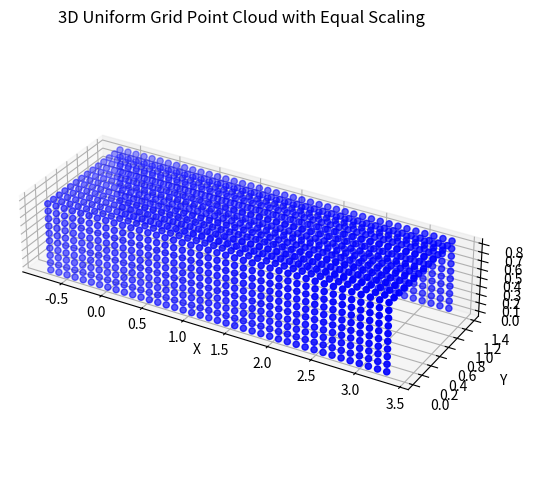

Source code (Python):
import numpy as np
import matplotlib.pyplot as plt
from mpl_toolkits.mplot3d import Axes3D

#belief update only points in fov

def generate_uniform_grid(w, l, h, offset_x=0.0, offset_y=0.0, offset_z=0.0, scale=10):
    # Generate uniform grid coordinates for left and right sides (XZ planes)
    num_points_x = max(round(w * scale), 10)
    num_points_z = max(round(h * scale), 10)

    x_left, z_left = np.meshgrid(np.linspace(0, w, num_points_x),
                                 np.linspace(0, h, num_points_z))
    x_right, z_right = np.meshgrid(np.linspace(0, w, num_points_x),
                                   np.linspace(0, h, num_points_z))

    # Generate uniform grid coordinates on the top face (XY plane)
    x_top, y_top = np.meshgrid(np.linspace(0, w, num_points_x),
                               np.linspace(0, l, round(l * scale)))

    left_points = np.column_stack((x_left.flatten(), np.zeros(num_points_x * num_points_z), z_left.flatten()))
    right_points = np.column_stack((x_right.flatten(), np.ones(num_points_x * num_points_z) * l, z_right.flatten()))
    top_points = np.column_stack((x_top.flatten(), y_top.flatten(), np.ones(num_points_x * round(l * scale)) * h))

    # Combine all points into a single array
    all_points = np.vstack((left_points, right_points, top_points))

    # Apply offsets
    all_points[:, 0] += offset_x
    all_points[:, 1] += offset_y
    all_points[:, 2] += offset_z

    # Remove duplicate points
    unique_points, unique_indices = np.unique(all_points, axis=0, return_index=True)

    return unique_points

# Dimensions of the rectangle
w = 1.4
l = 4
h = 0.8
scale = 10

# # Generate uniform grid point clouds for each face
# left_points, right_points, top_points = generate_uniform_grid(w, l, h, num_points_x, num_points_y, num_points_z)

# # Plotting all faces on the same graph with different colors
# fig = plt.figure(figsize=(8, 6))
# ax = fig.add_subplot(111, projection='3d')

# # Plot points for left side (blue)
# ax.scatter(left_points[:, 0], left_points[:, 1], left_points[:, 2], c='b', marker='o', label='Left Side')
# # Plot points for right side (red)
# ax.scatter(right_points[:, 0], right_points[:, 1], right_points[:, 2], c='r', marker='o', label='Right Side')
# # Plot points for top face (green)
# ax.scatter(top_points[:, 0], top_points[:, 1], top_points[:, 2], c='g', marker='o', label='Top Face')

# # Set labels and title
# ax.set_xlabel('X')
# ax.set_ylabel('Y')
# ax.set_zlabel('Z')
# ax.set_title('3D Uniform Grid Point Cloud for Rectangular Box')

# # Set equal scaling for axis
# max_range = np.array([left_points[:, 0].max()-left_points[:, 0].min(),
#                       left_points[:, 1].max()-left_points[:, 1].min(),
#                       left_points[:, 2].max()-left_points[:, 2].min()]).max() / 2.0
# mid_x = (left_points[:, 0].max()+left_points[:, 0].min()) * 0.5
# mid_y = (left_points[:, 1].max()+left_points[:, 1].min()) * 0.5
# mid_z = (left_points[:, 2].max()+left_points[:, 2].min()) * 0.5
# ax.set_xlim(mid_x - max_range, mid_x + max_range)
# ax.set_ylim(mid_y - max_range, mid_y + max_range)
# ax.set_zlim(mid_z - max_range, mid_z + max_range)

# # Add legend
# ax.legend()

# # Show plot
# plt.show()
unique_points = generate_uniform_grid(l, w, h, offset_x= -0.7, scale=scale)

# Plotting the unique points with equal scaling
fig = plt.figure(figsize=(8, 6))
ax = fig.add_subplot(111, projection='3d')

# Extract x, y, z coordinates from unique points
x = unique_points[:, 0]
y = unique_points[:, 1]
z = unique_points[:, 2]

# Plot points
ax.scatter(x, y, z, c='b', marker='o')

# Set labels and title
ax.set_xlabel('X')
ax.set_ylabel('Y')
ax.set_zlabel('Z')
ax.set_title('3D Uniform Grid Point Cloud with Equal Scaling')

# Set equal scaling for axis
ax.set_box_aspect([np.ptp(x), np.ptp(y), np.ptp(z)])

# Show plot
plt.show()